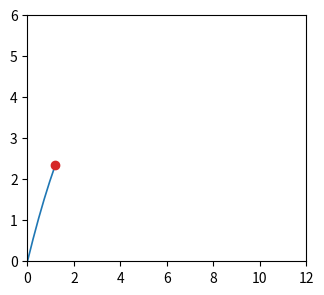

This figure's Python source: (Note: this script raises an exception after producing the figure.)
import matplotlib
matplotlib.use("Agg")
import matplotlib.pyplot as plt
from matplotlib.animation import FuncAnimation
import numpy as np

fig, ax = plt.subplots(figsize=(3.6, 3.2), dpi=60)
g = 9.8
x, y = 0.0, 0.0
vx, vy = 4.0, 9.0
trail_x, trail_y = [x], [y]
line, = ax.plot(trail_x, trail_y, lw=1.2)
dot, = ax.plot([x], [y], "o", ms=6, color="tab:red")
ax.set_xlim(0, 12)
ax.set_ylim(0, 6)


def upd(i):
    global x, y, vx, vy
    dt = 0.06
    x += vx * dt
    y += vy * dt
    vy -= g * dt
    if y <= 0:
        y = 0.0
        vy = -vy * 0.8
    if x > 11.5:
        x, y, vx, vy = 0.0, 0.0, 4.0, 9.0
        trail_x.clear()
        trail_y.clear()
    trail_x.append(x)
    trail_y.append(y)
    line.set_xdata(trail_x)
    line.set_ydata(trail_y)
    dot.set_xdata([x])
    dot.set_ydata([y])
    return line, dot


ani = FuncAnimation(fig, upd, frames=100, blit=False)
ani.save("out.mp4", writer="ffmpeg", fps=10)
